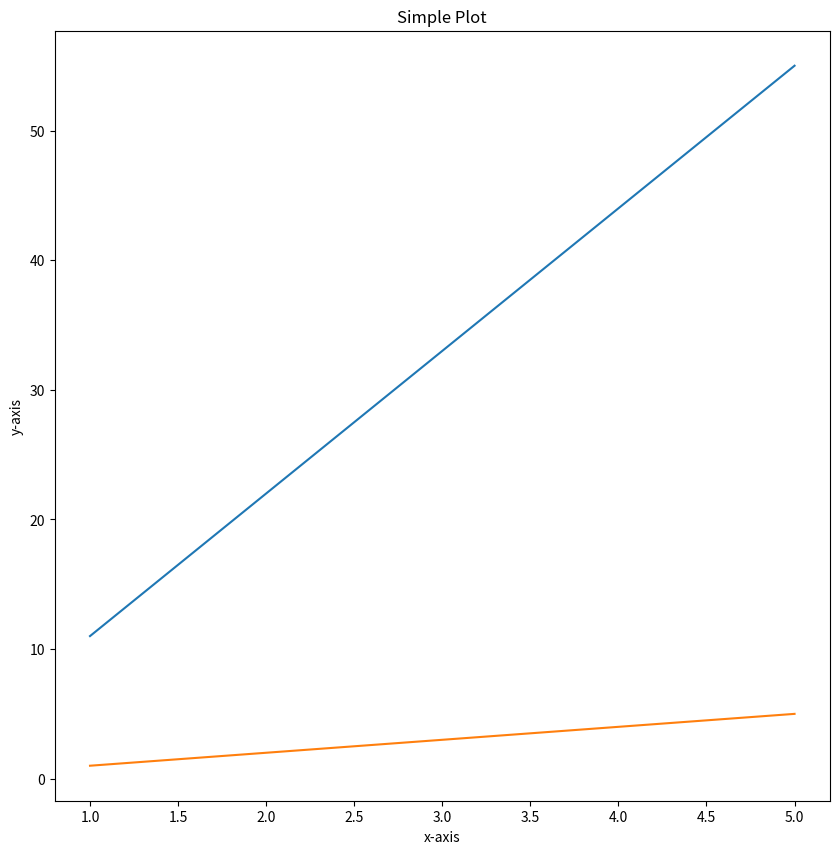

Source code (Python):
import matplotlib.pyplot as plt
import pandas as pd
import numpy as np

x = [1,2,3,4,5]
y = [11,22,33,44,55]

# -----------------------------------------------------------------------------
# fig, ax = plt.subplots()
fig, ax = plt.subplots(figsize=(10,10))

ax.plot(x, y)
ax.plot(x, [1,2,3,4,5])

ax.set(title="Simple Plot", xlabel='x-axis', ylabel='y-axis')

fig.savefig("Python_\sample-plt.png")
# -----------------------------------------------------------------------------
# print(type(fig), type(ax))
# <class 'matplotlib.figure.Figure'> <class 'matplotlib.axes._axes.Axes'>
# -----------------------------------------------------------------------------
# -----------------------------------------------------------------------------
# -----------------------------------------------------------------------------
# -----------------------------------------------------------------------------
# -----------------------------------------------------------------------------
# -----------------------------------------------------------------------------
# -----------------------------------------------------------------------------

plt.show()